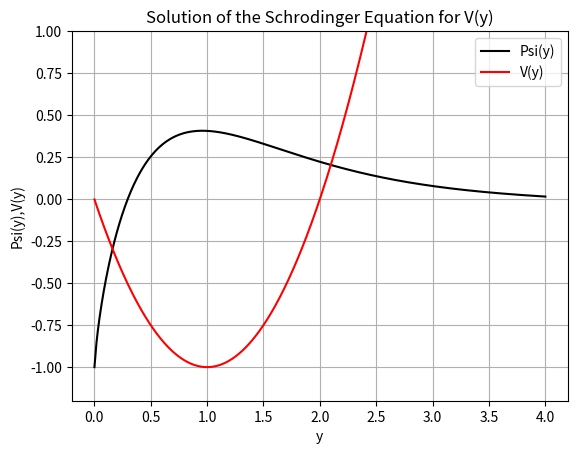
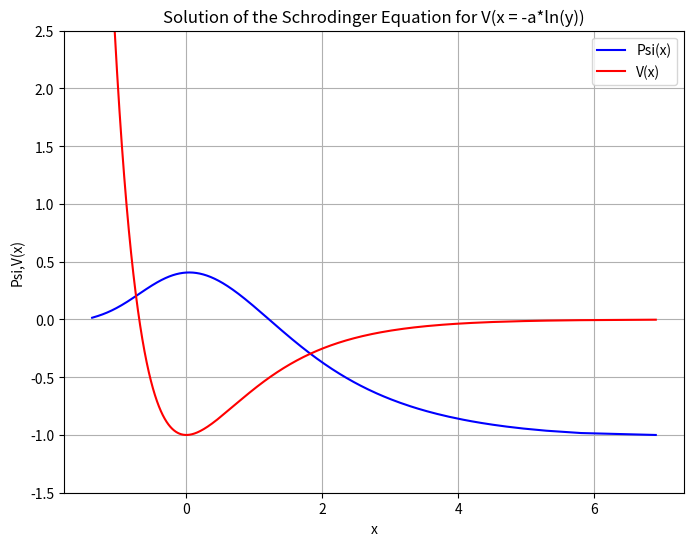

The matplotlib source for these figures, in order:
""" This code solves the Schrödinger equation in terms of y for potential 
    V(y) = V_0(y^2/C^2-2*y/C) for energy eigenvalue E and then plots the wavefunction
    in terms of y and x = - a*log(y) along with the potential"""

import numpy as np
from scipy.integrate import odeint
import matplotlib.pyplot as plt

V0 = 1
C = 1
E = 0.01  # Energy eigenvalue
a = 1


def potential(y, C, V0):  # Defining the potential
    return V0 * (y ** 2 - 2 * y) / C


# Defining the Schrödinger equation
def model(wf, y, E, V0, C, a):
    psi, dpsi = wf
    d2psi = [dpsi, -dpsi / y - 2 * a ** 2 * (E / y ** 2 - potential(y, C, V0) / y ** 2) * psi]
    return d2psi


# Initial conditions
psi0 = [-1.0, 1.0]  # psi(y0) = -1.0, psi'(y0) = 0

# Space points
y = np.linspace(0.001, 4, 2000)  # from 0.001 to 4, 2000 points
x = -np.log(y)  # Converting y to x to plot psi(x)

psi1 = odeint(model, psi0, y, args=(E, V0, C, a))  # Solving the Schrödinger equation
# Plot the solution
plt.plot(y, psi1[:, 0], 'black', label='Psi(y)')
plt.plot(y, potential(y, C, V0), 'red', label='V(y)')
plt.ylim(-1.2, 1.0)
plt.xlabel('y')
plt.ylabel('Psi(y),V(y)')
plt.title('Solution of the Schrodinger Equation for V(y)')
plt.legend()
plt.grid()
plt.show()

plt.figure(figsize=(8, 6))
plt.plot(x, psi1[:, 0], 'b', label='Psi(x)')
plt.plot(x, potential(y, C, V0), 'r', label='V(x)')
plt.ylim(-1.5, 2.5)
plt.xlabel('x')
plt.ylabel('Psi,V(x)')
plt.title('Solution of the Schrodinger Equation for V(x = -a*ln(y))')
plt.legend()
plt.grid()
plt.show()


